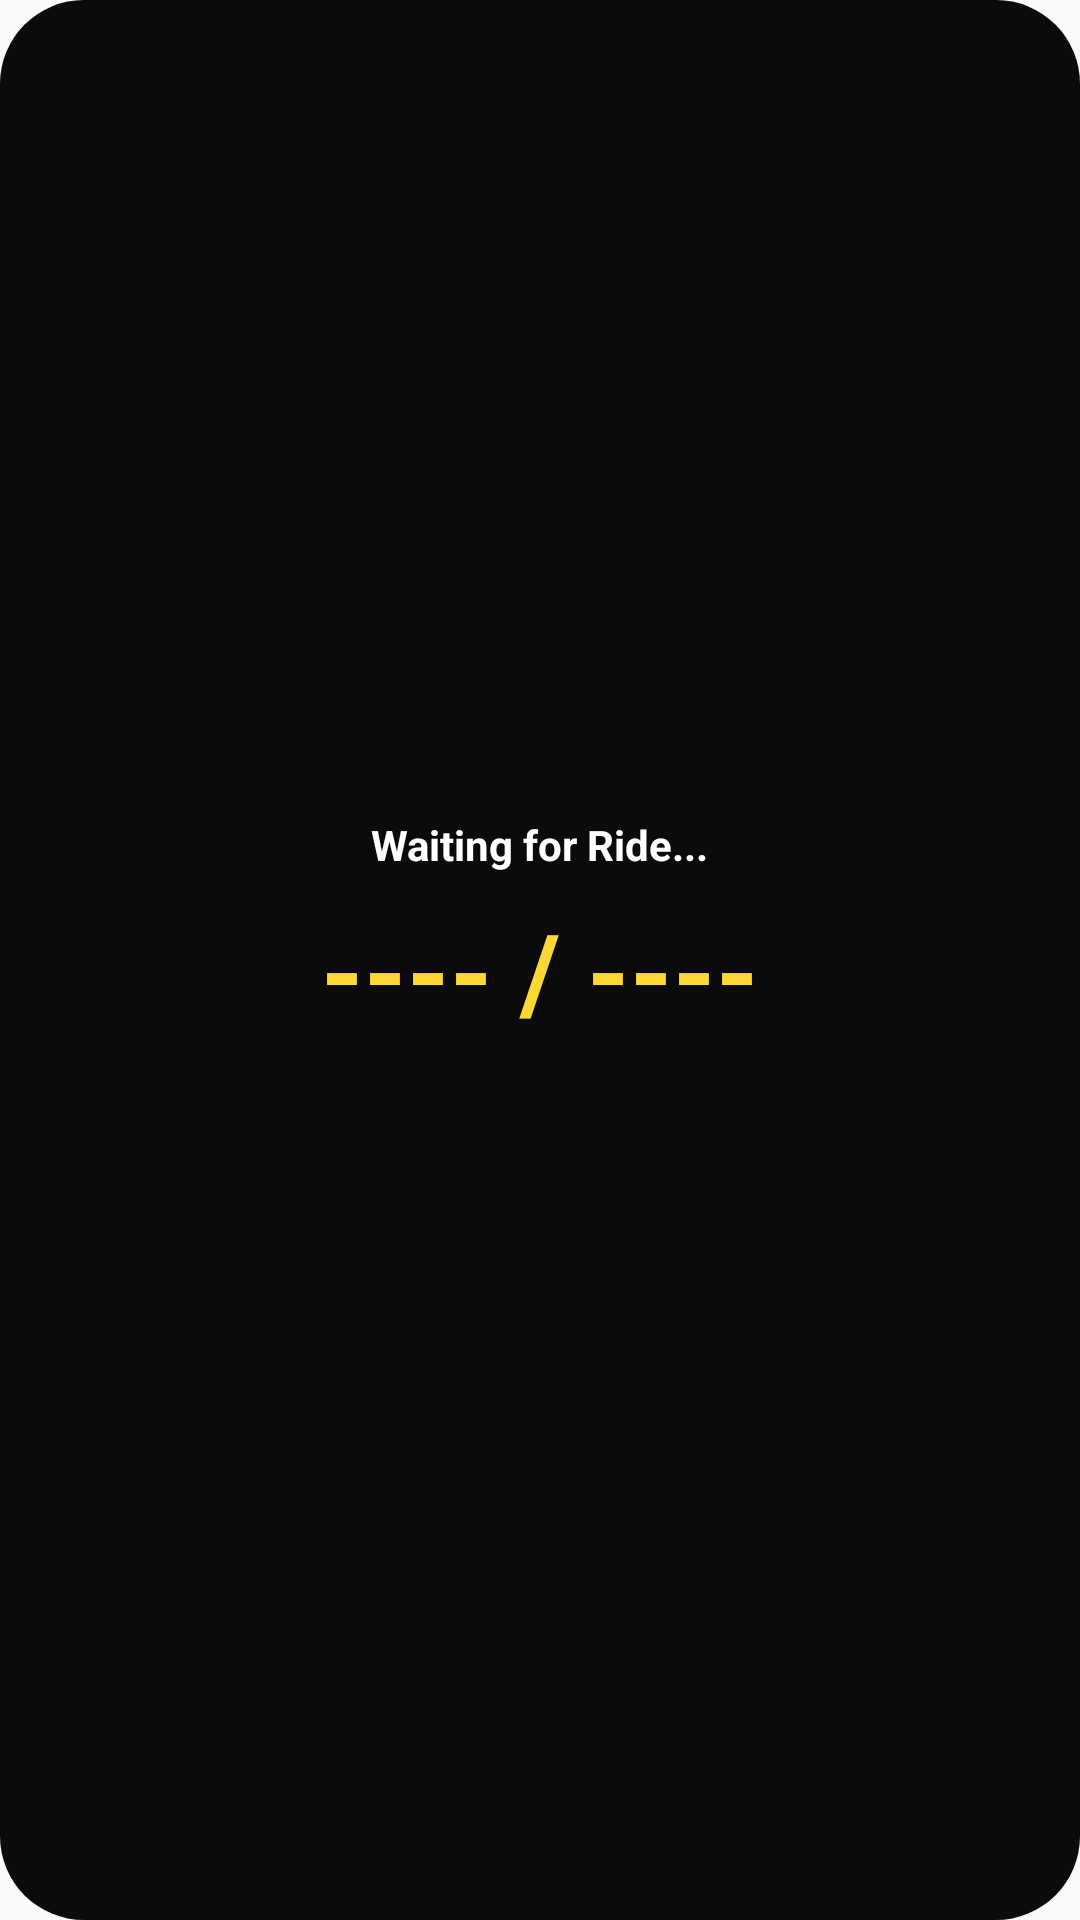

Produce the Android XML layout that renders to this screen, including the resource entries it uses.
<!-- AndroidManifest.xml: application theme Theme.CabGlance2 -->
<!-- res/layout/moveinsync_widget_layout.xml -->
<?xml version="1.0" encoding="utf-8"?>
<LinearLayout xmlns:android="http://schemas.android.com/apk/res/android"
    android:layout_width="match_parent"
    android:layout_height="match_parent"
    android:background="@drawable/widget_bg"
    android:orientation="vertical"
    android:padding="16dp"
    android:gravity="center">

    <TextView
        android:id="@+id/widget_title"
        android:layout_width="wrap_content"
        android:layout_height="wrap_content"
        android:text="Waiting for Ride..."
        android:textColor="#FFFFFF"
        android:textSize="14sp"
        android:textStyle="bold"
        android:fontFamily="google-sans" />

    <TextView
        android:id="@+id/widget_otp"
        android:layout_width="wrap_content"
        android:layout_height="wrap_content"
        android:text="---- / ----"
        android:textColor="#FDD835"
        android:textSize="36sp"
        android:textStyle="bold"
        android:layout_marginTop="8dp"
        android:fontFamily="google-sans" />

    <TextView
        android:id="@+id/widget_idle_text"
        android:layout_width="match_parent"
        android:layout_height="wrap_content"
        android:text="hope you have your next cab booked! : )"
        android:textColor="#A0B0C0"
        android:textSize="16sp"
        android:gravity="center"
        android:layout_marginTop="8dp"
        android:fontFamily="google-sans"
        android:visibility="gone"
        android:paddingHorizontal="16dp" />

    <TextView
        android:id="@+id/widget_subtitle"
        android:layout_width="wrap_content"
        android:layout_height="wrap_content"
        android:text=""
        android:textColor="#A0B0C0"
        android:textSize="12sp"
        android:layout_marginTop="4dp"
        android:fontFamily="google-sans" />

</LinearLayout>
<!-- resources referenced by this layout -->
<resources>
  <!-- drawable widget_bg (drawable) -->
  <?xml version="1.0" encoding="utf-8"?>
  <shape xmlns:android="http://schemas.android.com/apk/res/android"
      android:shape="rectangle">
      <corners android:radius="28dp" />
      <solid android:color="#0B0B0B" />
  </shape>
  <style name="Theme.CabGlance2" parent="android:Theme.Material.Light.NoActionBar" />
</resources>
